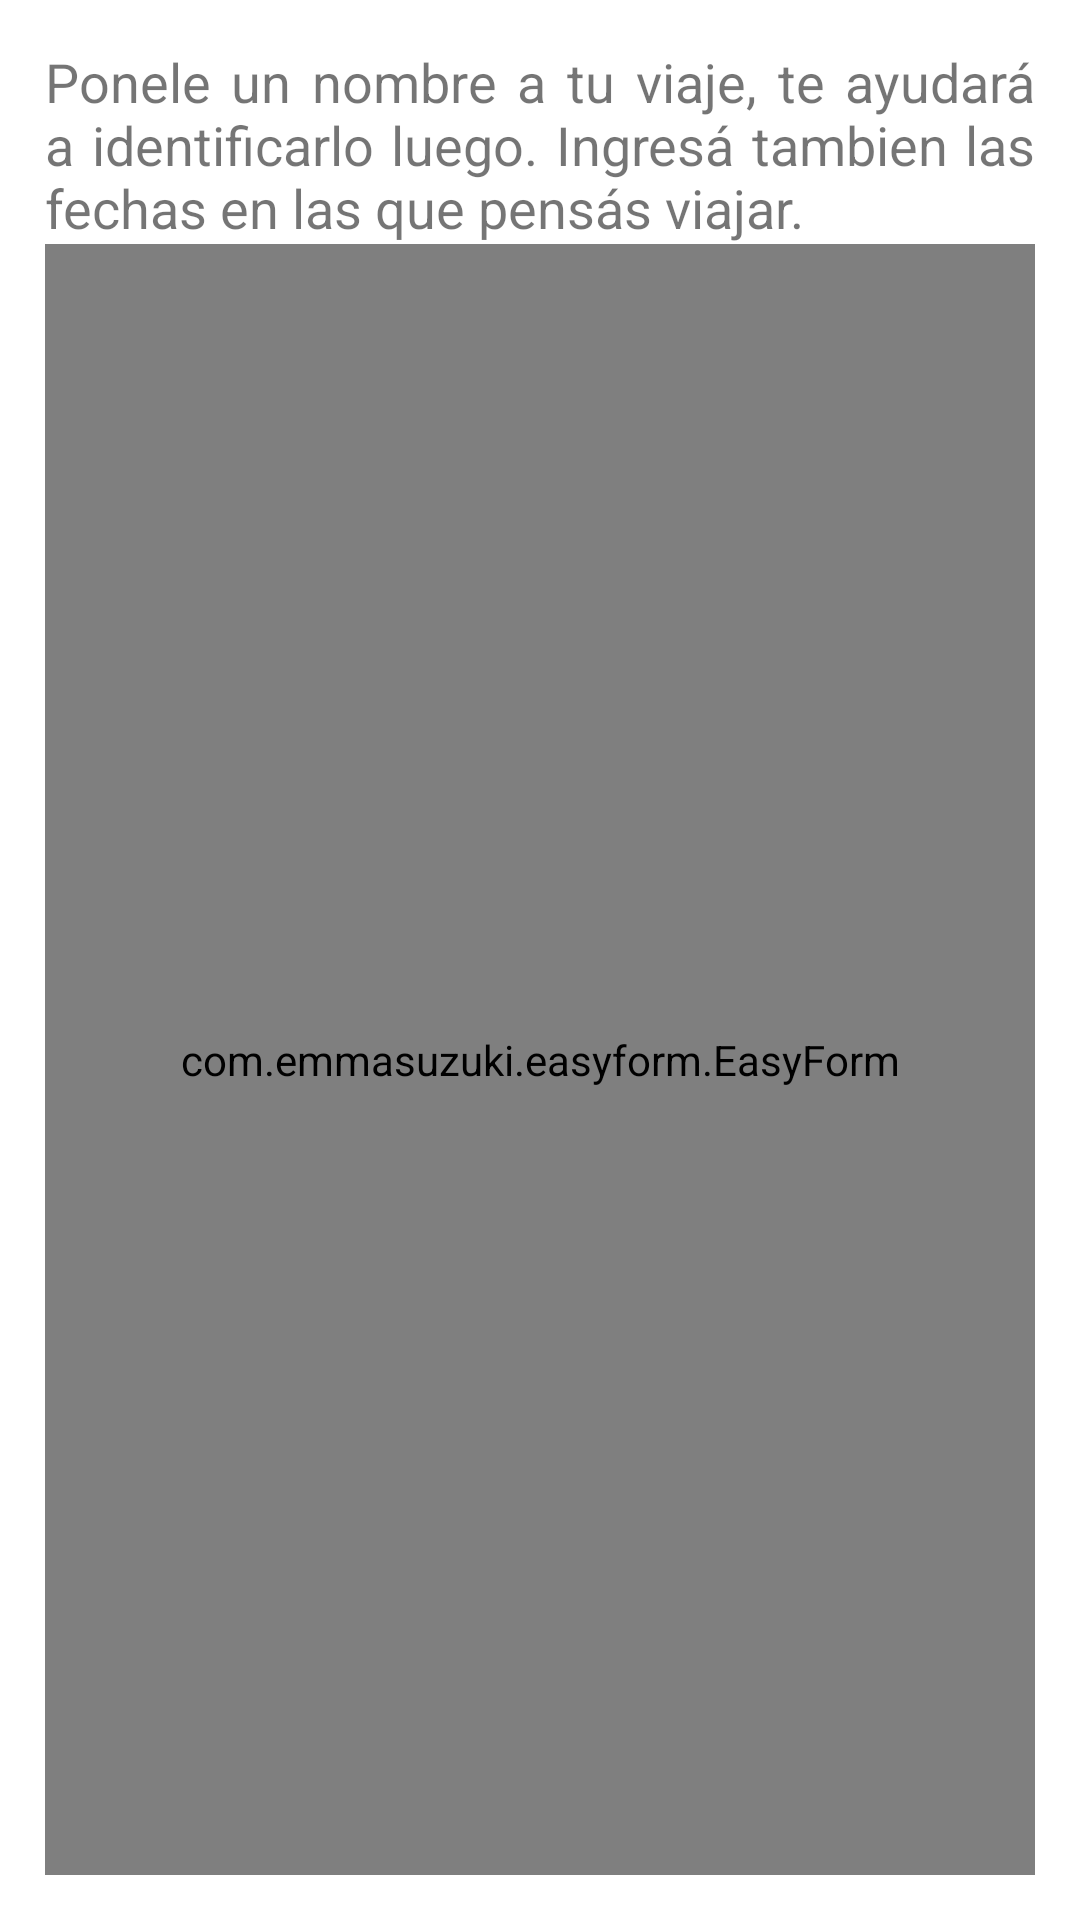

Here is an Android app screen rendered from its layout file. Give the layout XML and the strings, colors and styles it references.
<!-- AndroidManifest.xml: application theme InitialAppTheme -->
<!-- res/layout/fragment_create_travel.xml -->
<?xml version="1.0" encoding="utf-8"?>
<layout xmlns:android="http://schemas.android.com/apk/res/android"
    xmlns:app="http://schemas.android.com/apk/res-auto"
    xmlns:tools="http://schemas.android.com/tools"
    tools:context="com.android.android.fragments.CreateTravelFragment">

    <data />

    <RelativeLayout
        android:layout_width="match_parent"
        android:layout_height="match_parent"
        android:padding="15dp">

        <TextView
            android:id="@+id/textview_travel_description"
            android:layout_width="match_parent"
            android:layout_height="wrap_content"
            android:text="@string/travel_creation_description"
            android:textSize="18sp"
            android:justificationMode="inter_word"/>

        <com.emmasuzuki.easyform.EasyForm
            android:id="@+id/form"
            android:layout_width="match_parent"
            android:layout_height="match_parent"
            android:layout_below="@id/textview_travel_description"
            app:showErrorOn="change"
            app:submitButton="@+id/createTravel">

            <com.emmasuzuki.easyform.EasyTextInputLayout
                android:id="@+id/textinputlayout_travel_name"
                android:layout_width="match_parent"
                android:layout_height="wrap_content"
                android:layout_marginTop="10dp"
                android:hint="@string/travel_creation_name"
                app:errorMessage="@string/travel_creation_field_error"
                app:errorType="empty" />

            <RelativeLayout
                android:id="@+id/relativelayout_travel_from_date"
                android:layout_width="match_parent"
                android:layout_height="wrap_content"
                android:layout_below="@id/textinputlayout_travel_name"
                android:layout_marginTop="10dp">

                <com.emmasuzuki.easyform.EasyTextInputLayout
                    android:id="@+id/textinputlayout_travel_from_date"
                    android:layout_width="match_parent"
                    android:layout_height="wrap_content"
                    android:focusable="false"
                    android:focusableInTouchMode="false"
                    android:hint="@string/travel_creation_from_date"
                    android:inputType="none"
                    app:errorMessage="@string/travel_creation_field_error"
                    app:errorType="empty" />

                <ImageButton
                    android:id="@+id/imagebutton_travel_from_date"
                    android:layout_width="wrap_content"
                    android:layout_height="wrap_content"
                    android:layout_alignEnd="@+id/textinputlayout_travel_from_date"
                    android:layout_centerInParent="true"
                    app:srcCompat="@drawable/ic_date_range_black_24dp"
                    tools:ignore="ContentDescription" />
            </RelativeLayout>

            <RelativeLayout
                android:id="@+id/relativelayout_travel_until_date"
                android:layout_width="match_parent"
                android:layout_height="wrap_content"
                android:layout_below="@id/relativelayout_travel_from_date"
                android:layout_marginTop="10dp">

                <com.emmasuzuki.easyform.EasyTextInputLayout
                    android:id="@+id/textinputlayout_travel_until_date"
                    android:layout_width="match_parent"
                    android:layout_height="wrap_content"
                    android:focusable="false"
                    android:focusableInTouchMode="false"
                    android:hint="@string/travel_creation_until_date"
                    android:inputType="none"
                    app:errorMessage="@string/travel_creation_field_error"
                    app:errorType="empty" />

                <ImageButton
                    android:id="@+id/imagebutton_travel_until_date"
                    android:layout_width="wrap_content"
                    android:layout_height="wrap_content"
                    android:layout_alignEnd="@+id/textinputlayout_travel_until_date"
                    android:layout_centerInParent="true"
                    app:srcCompat="@drawable/ic_date_range_black_24dp"
                    tools:ignore="ContentDescription" />
            </RelativeLayout>

            <Button
                android:id="@+id/addPicture"
                android:layout_width="match_parent"
                android:layout_height="60dp"
                android:layout_below="@id/relativelayout_travel_until_date"
                android:background="@color/colorPrimary"
                android:text="Agregar Imagen"
                android:textAllCaps="false"
                android:textColor="@android:color/white" />

            <ImageView
                android:id="@+id/travel_photo"

                android:layout_width="match_parent"
                android:layout_below="@id/addPicture"
                android:layout_above="@+id/createTravel"
                android:layout_height="0dp"/>

            <Button
                android:id="@+id/createTravel"
                android:layout_width="match_parent"
                android:layout_height="60dp"
                android:layout_alignParentBottom="true"
                android:background="@color/colorPrimary"
                android:text="@string/travel_creation_button"
                android:textAllCaps="false"
                android:textColor="@android:color/white" />
        </com.emmasuzuki.easyform.EasyForm>

    </RelativeLayout>

</layout>
<!-- resources referenced by this layout -->
<resources>
  <color name="colorPrimary">#007bff</color>
  <!-- drawable ic_date_range_black_24dp (drawable) -->
  <vector xmlns:android="http://schemas.android.com/apk/res/android"
      android:width="24dp"
      android:height="24dp"
      android:tint="#636C72"
      android:viewportWidth="24.0"
      android:viewportHeight="24.0">
      <path
          android:fillColor="#FF000000"
          android:pathData="M9,11L7,11v2h2v-2zM13,11h-2v2h2v-2zM17,11h-2v2h2v-2zM19,4h-1L18,2h-2v2L8,4L8,2L6,2v2L5,4c-1.11,0 -1.99,0.9 -1.99,2L3,20c0,1.1 0.89,2 2,2h14c1.1,0 2,-0.9 2,-2L21,6c0,-1.1 -0.9,-2 -2,-2zM19,20L5,20L5,9h14v11z" />
  </vector>
  <string name="travel_creation_button">Crear mi Viaje</string>
  <string name="travel_creation_description">Ponele un nombre a tu viaje, te ayudará a identificarlo luego. Ingresá tambien las fechas en las que pensás viajar.</string>
  <string name="travel_creation_field_error">Completa este dato</string>
  <string name="travel_creation_from_date">Fecha de inicio</string>
  <string name="travel_creation_name">Nombre del viaje</string>
  <string name="travel_creation_until_date">Fecha de fin</string>
  <style name="InitialAppTheme" parent="Theme.MaterialComponents.Light.NoActionBar">
          
          <item name="colorPrimary">@color/colorPrimary</item>
      </style>
</resources>
